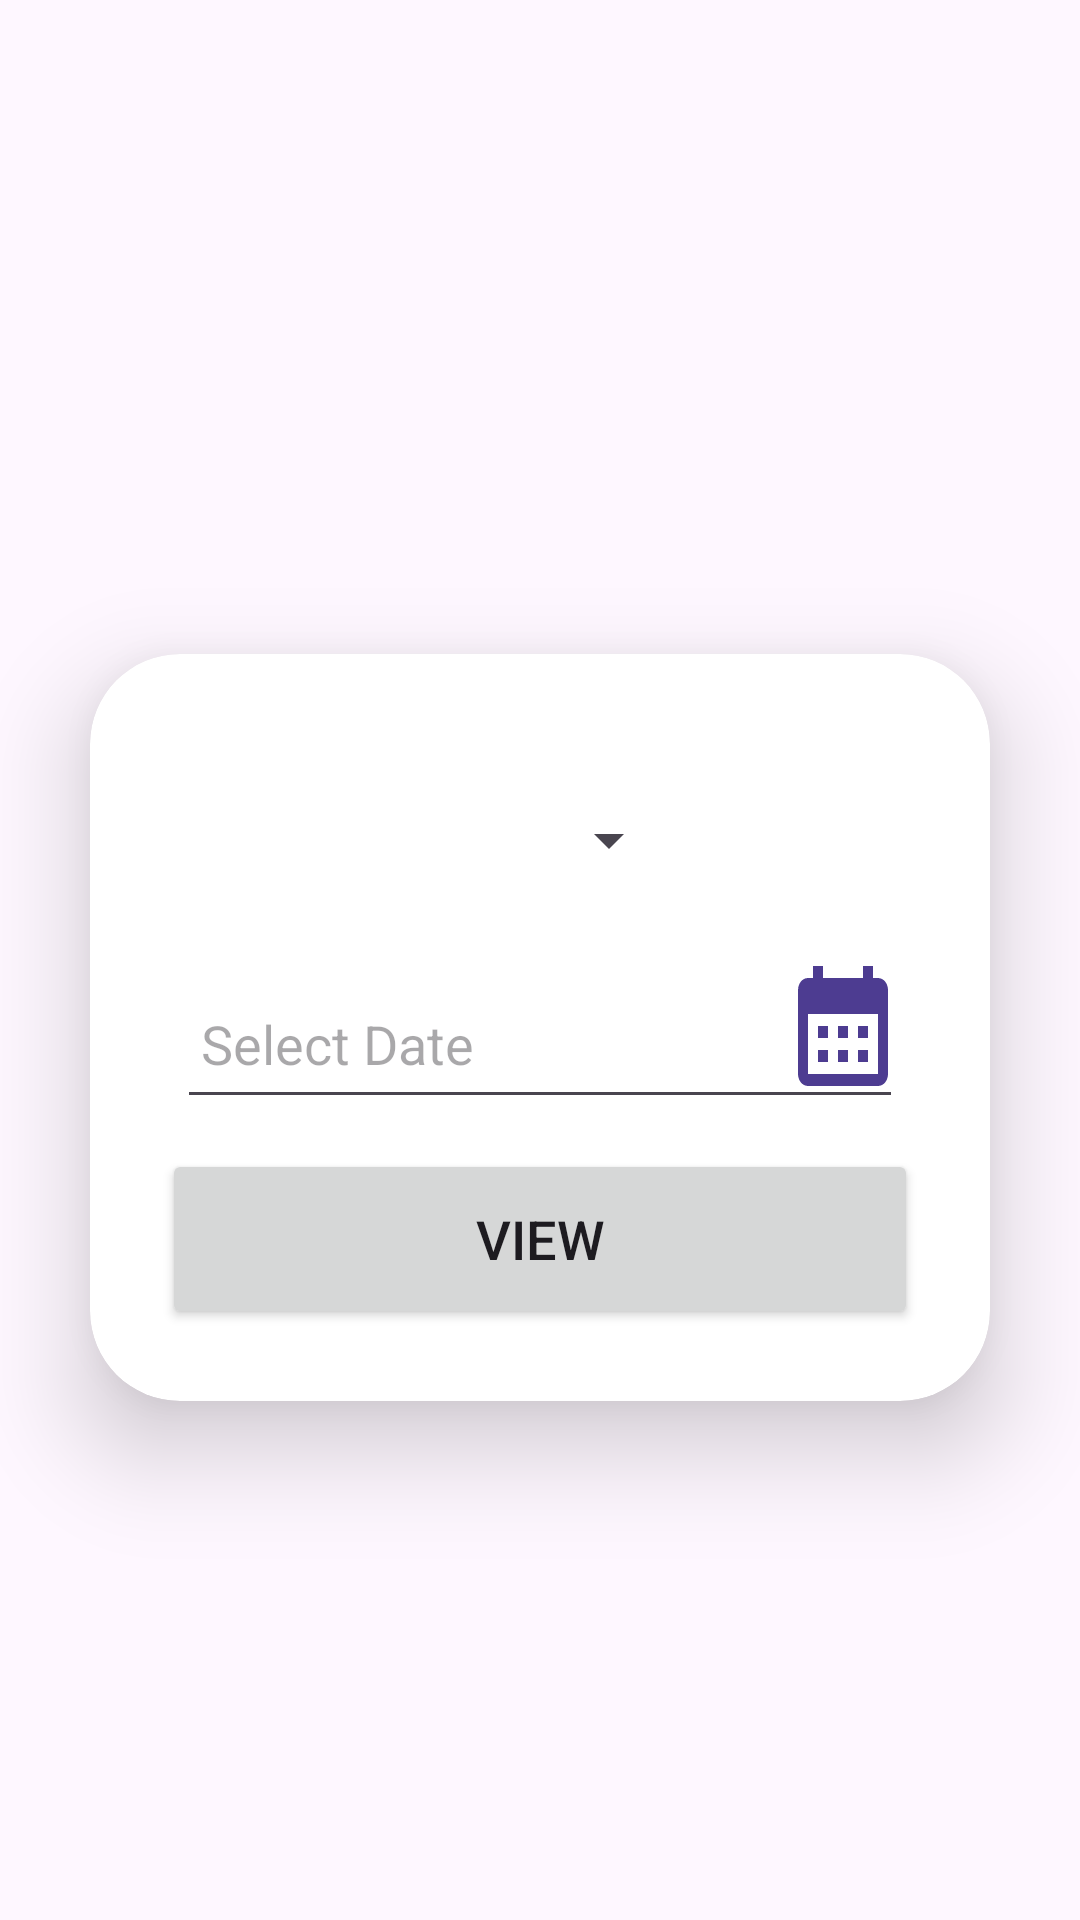

Reconstruct the res/layout file that produces this screen, plus the resources it refers to.
<!-- AndroidManifest.xml: application theme Theme.JustMark -->
<!-- res/layout/fragment_select_view.xml -->
<?xml version="1.0" encoding="utf-8"?>
<androidx.constraintlayout.widget.ConstraintLayout
    xmlns:android="http://schemas.android.com/apk/res/android"
    xmlns:app="http://schemas.android.com/apk/res-auto"
    xmlns:tools="http://schemas.android.com/tools"
    android:layout_width="match_parent"
    android:layout_height="match_parent"
    tools:context=".Student.MarkActivity">


    
    <LinearLayout
        android:layout_width="match_parent"
        android:layout_height="match_parent"
        android:orientation="vertical"
        android:gravity="center"
        >


        <androidx.cardview.widget.CardView
            android:layout_width="match_parent"
            android:layout_height="wrap_content"
android:layout_gravity="center"
            android:layout_marginTop="75dp"
            android:layout_marginLeft="30dp"
            android:layout_marginBottom="30dp"
            android:layout_marginRight="30dp"
            app:cardCornerRadius="30dp"
            app:cardElevation="20dp">

            <LinearLayout
                android:layout_width="match_parent"
                android:layout_height="wrap_content"
                android:orientation="vertical"

                android:layout_gravity="center_horizontal"
                android:padding="24dp"
                >

                <LinearLayout
                    android:layout_width="match_parent"
                    android:layout_height="wrap_content"
                    android:layout_margin="5dp"
                    android:padding="8dp"
                    android:orientation="horizontal">

                    <Spinner
                        android:id="@+id/coursesspinner"
                        android:layout_width="160dp"
                        android:layout_height="50dp"
                        android:layout_marginEnd="10dp"
                        app:layout_constraintBottom_toBottomOf="parent"
                        app:layout_constraintEnd_toEndOf="parent"
                        app:layout_constraintHorizontal_bias="0.456"
                        app:layout_constraintStart_toStartOf="parent"
                        app:layout_constraintTop_toTopOf="parent"
                        app:layout_constraintVertical_bias="0.12" />
                </LinearLayout>
                <RelativeLayout
                    android:layout_width="wrap_content"
                    android:layout_height="wrap_content">

                    <EditText
                        android:id="@+id/datp"
                        android:layout_width="match_parent"
                        android:layout_height="50dp"

                        android:layout_marginStart="5dp"
                        android:layout_marginTop="5dp"
                        android:layout_marginEnd="5dp"
                        android:layout_marginBottom="5dp"
                        android:drawablePadding="8dp"
                        android:hint="Select Date"
                        android:padding="8dp"
                        android:textColor="@color/black" />

                    <Button
                        android:id="@+id/calen"
                        android:layout_width="40dp"

                        android:layout_height="wrap_content"
                        android:layout_alignRight="@+id/datp"
                        android:background="@drawable/baseline_calendar_month_24" />
                </RelativeLayout>

                <Button
                    android:layout_width="match_parent"
                    android:layout_height="60dp"
                    android:text="View"
                    android:id="@+id/button"
                    android:textSize="18sp"
                    android:layout_marginTop="5dp"
                    app:cornerRadius = "20dp"/>

            </LinearLayout>

        </androidx.cardview.widget.CardView>


    </LinearLayout>
</androidx.constraintlayout.widget.ConstraintLayout>
<!-- resources referenced by this layout -->
<resources>
  <color name="black">#FF000000</color>
  <!-- drawable baseline_calendar_month_24 (drawable) -->
  <vector android:height="24dp" android:tint="#4D3C91"
      android:viewportHeight="24" android:viewportWidth="24"
      android:width="24dp" xmlns:android="http://schemas.android.com/apk/res/android">
      <path android:fillColor="@android:color/white" android:pathData="M19,4h-1V2h-2v2H8V2H6v2H5C3.89,4 3.01,4.9 3.01,6L3,20c0,1.1 0.89,2 2,2h14c1.1,0 2,-0.9 2,-2V6C21,4.9 20.1,4 19,4zM19,20H5V10h14V20zM9,14H7v-2h2V14zM13,14h-2v-2h2V14zM17,14h-2v-2h2V14zM9,18H7v-2h2V18zM13,18h-2v-2h2V18zM17,18h-2v-2h2V18z"/>
  </vector>
  <style name="Theme.JustMark" parent="Base.Theme.JustMark" />
  <style name="Base.Theme.JustMark" parent="Theme.Material3.DayNight.NoActionBar">
          
          
          <item name="android:statusBarColor" tools:targetApi="l">#308d46</item>
      </style>
</resources>
